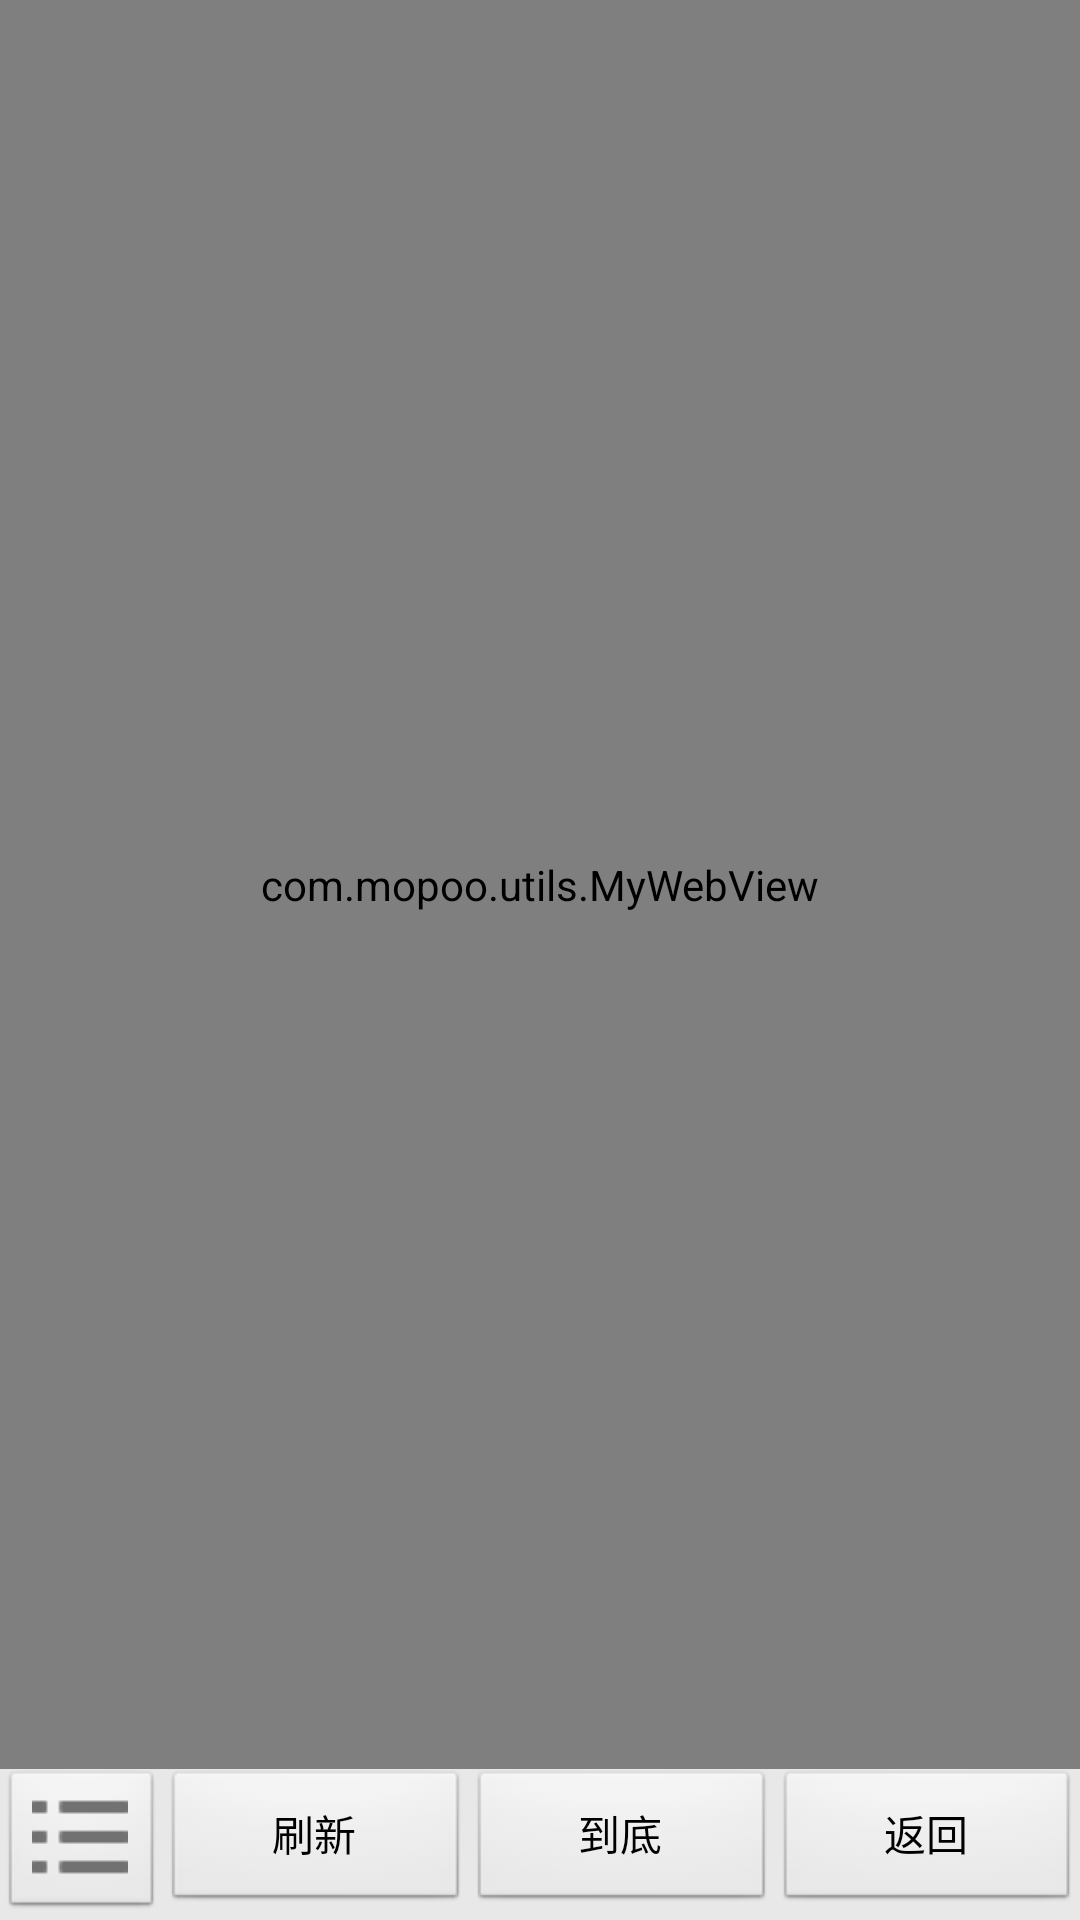

Produce the Android XML layout that renders to this screen, including the resource entries it uses.
<!-- AndroidManifest.xml: application theme ApplicationTheme -->
<!-- res/layout/html_topic_layout.xml -->
<?xml version="1.0" encoding="utf-8"?>
<LinearLayout xmlns:android="http://schemas.android.com/apk/res/android"
    android:orientation="vertical"
    android:layout_width="fill_parent"
    android:layout_height="fill_parent"  
>
	<LinearLayout android:orientation="vertical"
		android:layout_width="fill_parent" android:layout_height="fill_parent"
		android:layout_weight="1">
		<com.mopoo.utils.MyWebView android:id="@+id/topic_webview" android:layout_width="fill_parent" android:layout_height="fill_parent"></com.mopoo.utils.MyWebView>
	</LinearLayout>
	<LinearLayout
	    android:layout_width="fill_parent"
	    android:layout_height="wrap_content">
	    <ImageButton
	    	android:id="@+id/menu_btn"
			android:layout_width="wrap_content"
	    	android:layout_height="wrap_content"
	    	android:text="Menu"
	    	android:src="@drawable/ic_menu"/>
	    		    
	    <Button
	    	android:id="@+id/refresh_btn"
			android:layout_width="fill_parent"
	    	android:layout_height="wrap_content"
	    	android:text="刷新"
	    	android:layout_weight="1"/>    	
    	<Button
    	android:id="@+id/pagedown_btn"
		android:layout_width="fill_parent"
    	android:layout_height="wrap_content"
    	android:text="到底"
    	android:layout_weight="1"/>
    	<Button
    	android:id="@+id/back_btn"
		android:layout_width="fill_parent"
    	android:layout_height="wrap_content"
    	android:text="返回"
    	android:layout_weight="1"/>	    		 	    	
	</LinearLayout>  
</LinearLayout>
<!-- resources referenced by this layout -->
<resources>
  <!-- drawable ic_menu: png bitmap (drawable, 2923 bytes) -->
  <style name="ApplicationTheme" parent="android:Theme.Light">
  		<item name="android:windowBackground">@drawable/application_background</item>
  		<item name="android:windowTitleBackgroundStyle">@style/WindowTitleBackground</item>
  		<item name="android:listViewStyle">@style/TransparentListView</item>
  	</style>
  <style name="WindowTitleBackground">
  		<item name="android:background">@color/title_background_color</item>
  	</style>
  <style name="TransparentListView" parent="@android:style/Widget.ListView">
  		<item name="android:textSize">18sp</item>
  		<item name="android:cacheColorHint">@android:color/transparent</item>
  		<item name="android:divider">@drawable/divider_horizontal</item>
  	</style>
  <color name="title_background_color">#8c8e8c</color>
  <!-- drawable divider_horizontal: png bitmap (drawable, 2815 bytes) -->
</resources>
